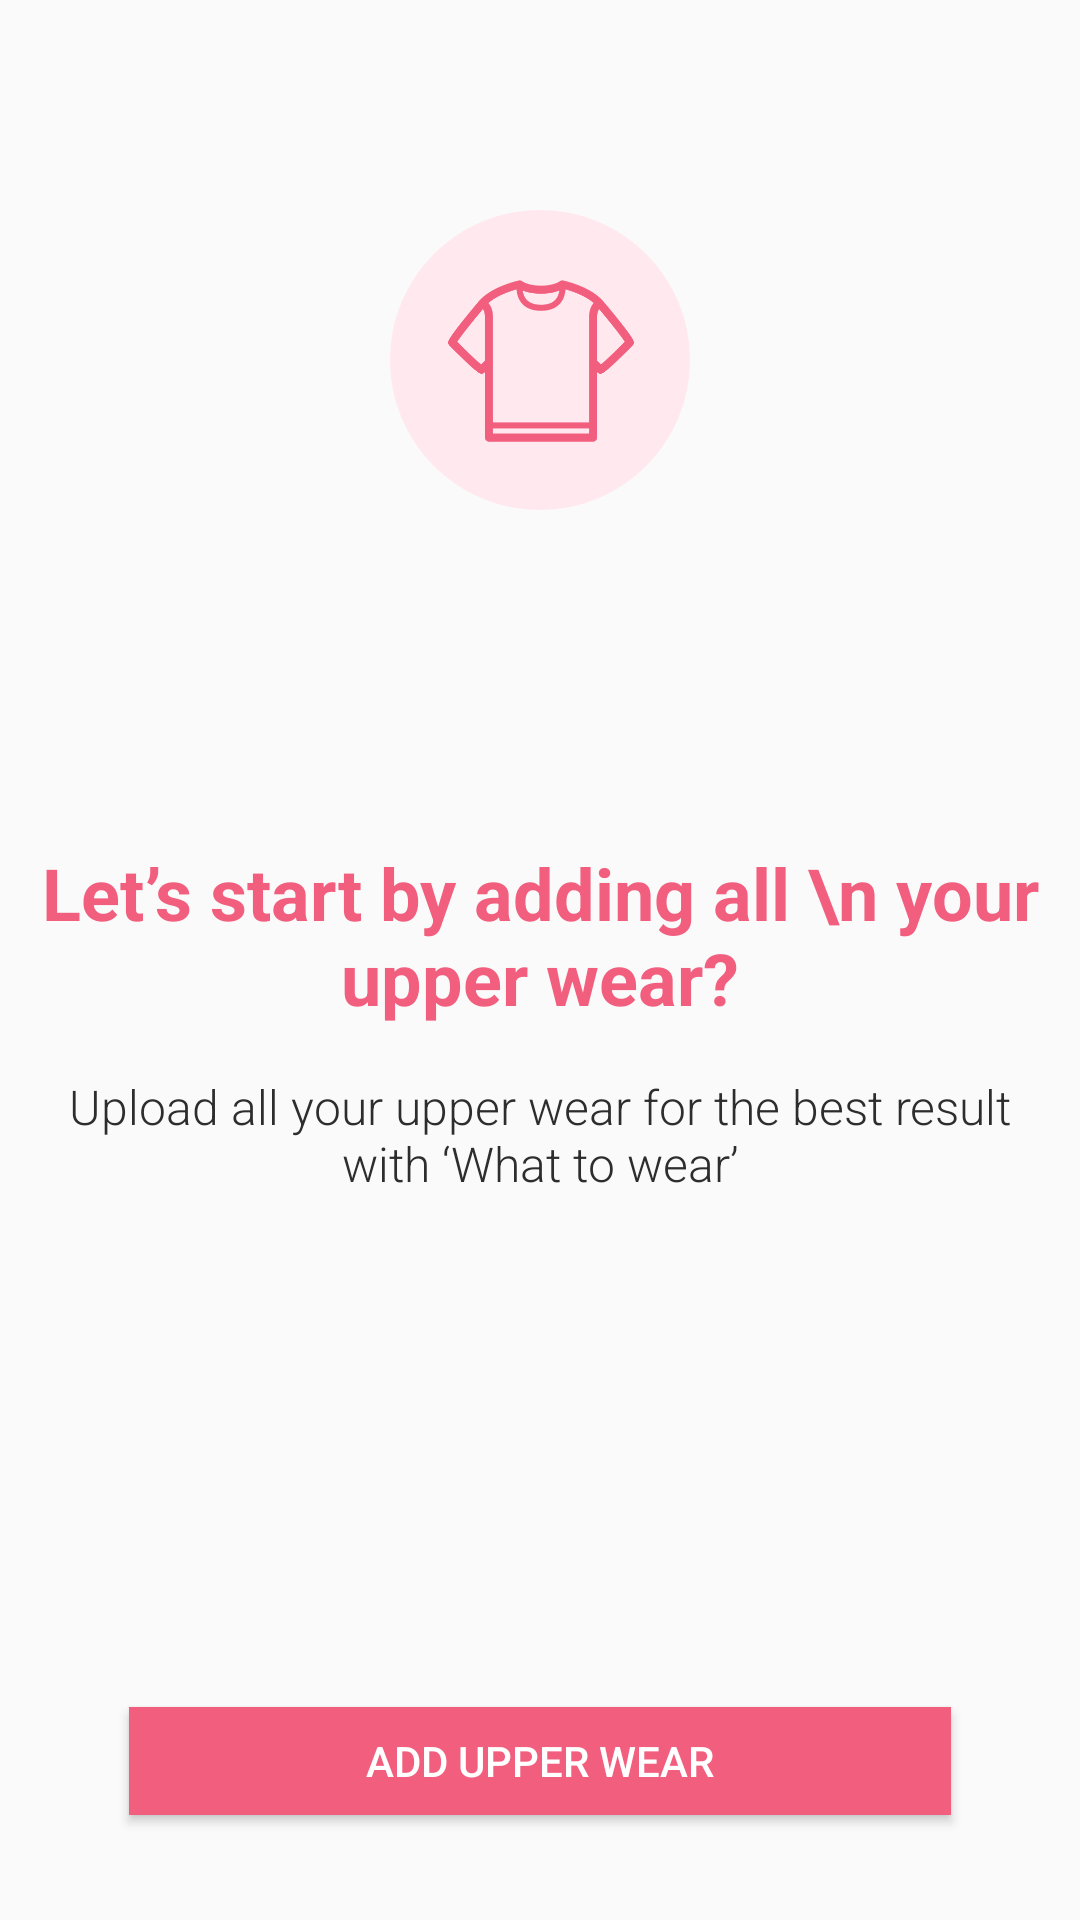

Here is an Android app screen rendered from its layout file. Give the layout XML and the strings, colors and styles it references.
<!-- AndroidManifest.xml: application theme AppTheme -->
<!-- res/layout/activity_pick_shirts.xml -->
<?xml version="1.0" encoding="utf-8"?>
<RelativeLayout xmlns:android="http://schemas.android.com/apk/res/android"
    xmlns:app="http://schemas.android.com/apk/res-auto"
    xmlns:tools="http://schemas.android.com/tools"
    android:id="@+id/RelativeLayout"
    android:layout_width="match_parent"
    android:layout_height="match_parent"
    tools:context="com.apps.fajar.clothpickerapp.PickShirts">

    <ImageView
        android:id="@+id/imageView1"
        android:layout_width="100dp"
        android:layout_height="100dp"
        android:layout_centerHorizontal="true"
        android:layout_marginTop="70dp"
        android:src="@drawable/pick_shirt" />

    <LinearLayout
        android:layout_width="match_parent"
        android:layout_height="wrap_content"
        android:layout_centerHorizontal="true"
        android:layout_centerVertical="true"
        android:orientation="vertical">


        <TextView
            android:layout_width="match_parent"
            android:layout_height="match_parent"
            android:layout_marginTop="40dp"
            android:gravity="center"
            android:text="Let’s start by adding all \n your upper wear?"
            android:textColor="#f25f7e"
            android:textSize="24dp"
            android:textStyle="bold" />

        <TextView
            android:layout_width="match_parent"
            android:layout_height="match_parent"
            android:layout_marginLeft="16dp"
            android:layout_marginRight="16dp"
            android:layout_marginTop="16dp"
            android:fontFamily="sans-serif-light"
            android:gravity="center"
            android:id="@+id/emogi_text"
            android:text="Upload all your upper wear for the best result with ‘What to wear’"
            android:textColor="#2d2d2e"
            android:textSize="16sp" />
    </LinearLayout>

    <Button
        android:id="@+id/BtnAddShirts"
        android:layout_width="match_parent"
        android:layout_height="36dp"
        android:layout_alignParentBottom="true"
        android:layout_marginBottom="35dp"
        android:layout_marginLeft="43dp"
        android:layout_marginRight="43dp"
        android:background="#f25f7e"
        android:elevation="5dp"
        android:fontFamily="sans-serif-medium"
        android:text="ADD UPPER WEAR"
        android:textColor="@android:color/white"
        android:textSize="14sp"
        android:textStyle="normal" />


</RelativeLayout>
<!-- resources referenced by this layout -->
<resources>
  <!-- drawable pick_shirt: png bitmap (drawable-hdpi, 10493 bytes) -->
  <style name="AppTheme" parent="Theme.AppCompat.Light.DarkActionBar">
          
          <item name="colorPrimary">@android:color/holo_blue_dark</item>
          <item name="colorPrimaryDark">@color/colorAccent</item>
          <item name="colorAccent">@color/colorAccent</item>
      </style>
  <color name="colorAccent">#ff4081</color>
</resources>
